Run: headless pygame with SDL's dummy video driver; simulated clock (each Clock.tick advances the game by its frame time, no real sleeping); random seed 0; keys injected as events and as key.get_pressed() state; no mouse input.
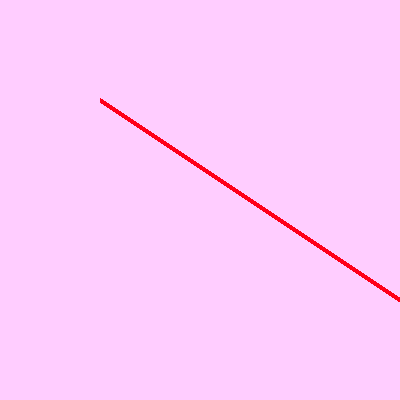
Frame 1 of 4 · flips 1–60 · no input
Frame 2 of 4 · flips 61–180 · tapped SPACE, RETURN · held RIGHT (→), D · screen unchanged from frame 1, image omitted
Frame 3 of 4 · flips 181–300 · held DOWN (↓), S · screen unchanged from frame 2, image omitted
Frame 4 of 4 · flips 301–420 · held LEFT (←), A, UP (↑), W · screen unchanged from frame 3, image omitted

The pygame program that drew these frames:

import pygame

# Initialize Pygame
pygame.init()

# Set up the display
screen_width = 400
screen_height = 400
screen = pygame.display.set_mode((screen_width, screen_height))
pygame.display.set_caption("Drawing a Line in Pygame")

# Define colors
WHITE = (255, 205, 255)
BLACK = (0, 5, 0)
RED = (255, 0, 25)

# Game loop
running = True
while running:
    for event in pygame.event.get():
        if event.type == pygame.QUIT:
            running = False

    # Fill the screen with white
    screen.fill(WHITE)

    # Draw a red line from (100, 100) to (700, 500) with a width of 5 pixels
    pygame.draw.line(screen, RED, (100, 100), (700, 500), 5)

    # Update the display
    pygame.display.flip()

# Quit Pygame
pygame.quit()
